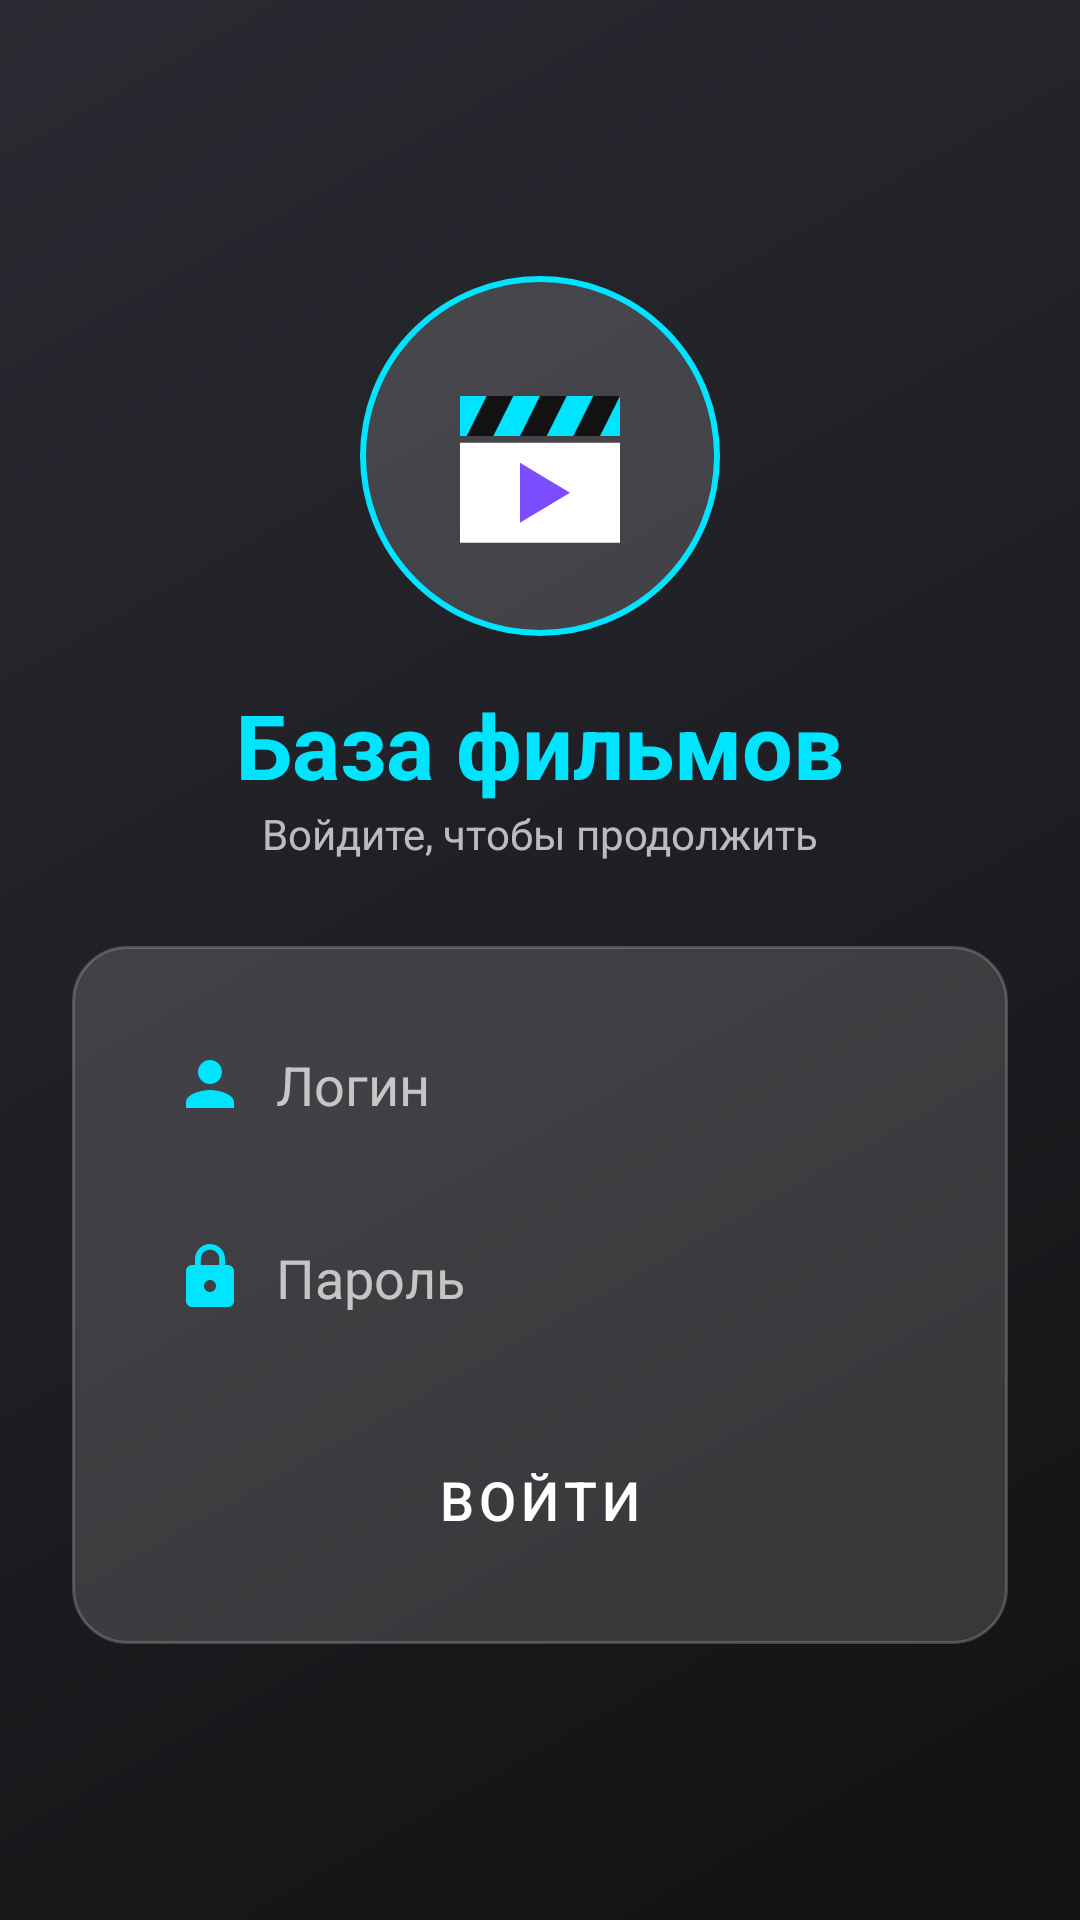

This screen was rendered from an Android layout file. Write that file and the resources it references.
<!-- AndroidManifest.xml: application theme Theme._5_2_Melekhova -->
<!-- res/layout/activity_login.xml -->
<?xml version="1.0" encoding="utf-8"?>
<LinearLayout xmlns:android="http://schemas.android.com/apk/res/android"
    android:layout_width="match_parent"
    android:layout_height="match_parent"
    android:background="@drawable/bg_gradient"
    android:gravity="center"
    android:orientation="vertical"
    android:padding="24dp">

    <ImageView
        android:layout_width="120dp"
        android:layout_height="120dp"
        android:background="@drawable/bg_circle"
        android:src="@drawable/ic_launcher_foreground" />

    <TextView
        android:layout_width="wrap_content"
        android:layout_height="wrap_content"
        android:layout_marginTop="16dp"
        android:text="База фильмов"
        android:textColor="@color/gold"
        android:textSize="30sp"
        android:textStyle="bold" />

    <TextView
        android:layout_width="wrap_content"
        android:layout_height="wrap_content"
        android:text="Войдите, чтобы продолжить"
        android:textColor="@color/hint"
        android:textSize="14sp" />

    <LinearLayout
        android:layout_width="match_parent"
        android:layout_height="wrap_content"
        android:layout_marginTop="28dp"
        android:background="@drawable/bg_card"
        android:orientation="vertical"
        android:padding="20dp">

        <EditText
            android:id="@+id/etLogin"
            style="@style/AppInput"
            android:layout_width="match_parent"
            android:layout_height="wrap_content"
            android:drawableStart="@drawable/ic_person"
            android:hint="Логин"
            android:inputType="text" />

        <EditText
            android:id="@+id/etPassword"
            style="@style/AppInput"
            android:layout_width="match_parent"
            android:layout_height="wrap_content"
            android:layout_marginTop="12dp"
            android:drawableStart="@drawable/ic_lock"
            android:hint="Пароль"
            android:inputType="textPassword" />

        <Button
            android:id="@+id/btnLogin"
            style="@style/AppButton"
            android:layout_width="match_parent"
            android:layout_height="56dp"
            android:layout_marginTop="20dp"
            android:text="Войти"
            android:textSize="18dp"/>
    </LinearLayout>
</LinearLayout>
<!-- resources referenced by this layout -->
<resources>
  <color name="gold">#00E5FF</color>
  <color name="hint">#B3FFFFFF</color>
  <!-- drawable bg_card (drawable) -->
  <?xml version="1.0" encoding="utf-8"?>
  <shape xmlns:android="http://schemas.android.com/apk/res/android">
      <solid android:color="#26FFFFFF" />
      <stroke android:width="1dp" android:color="#33FFFFFF" />
      <corners android:radius="18dp" />
  </shape>
  <!-- drawable bg_circle (drawable) -->
  <?xml version="1.0" encoding="utf-8"?>
  <shape xmlns:android="http://schemas.android.com/apk/res/android"
      android:shape="oval">
      <solid android:color="#26FFFFFF" />
      <stroke android:width="2dp" android:color="@color/gold" />
  </shape>
  <!-- drawable bg_gradient (drawable) -->
  <?xml version="1.0" encoding="utf-8"?>
  <shape xmlns:android="http://schemas.android.com/apk/res/android">
      <gradient
          android:angle="135"
          android:startColor="@color/bg_start"
          android:centerColor="@color/bg_mid"
          android:endColor="@color/bg_end" />
  </shape>
  <!-- drawable ic_lock (drawable) -->
  <?xml version="1.0" encoding="utf-8"?>
  <vector xmlns:android="http://schemas.android.com/apk/res/android"
      android:width="24dp"
      android:height="24dp"
      android:viewportWidth="24"
      android:viewportHeight="24">
      <path
          android:fillColor="#00E5FF"
          android:pathData="M18,8h-1V6c0,-2.76 -2.24,-5 -5,-5S7,3.24 7,6v2H6c-1.1,0 -2,0.9 -2,2v10c0,1.1 0.9,2 2,2h12c1.1,0 2,-0.9 2,-2V10c0,-1.1 -0.9,-2 -2,-2zM12,17c-1.1,0 -2,-0.9 -2,-2s0.9,-2 2,-2 2,0.9 2,2 -0.9,2 -2,2zM15.1,8H8.9V6c0,-1.71 1.39,-3.1 3.1,-3.1 1.71,0 3.1,1.39 3.1,3.1v2z" />
  </vector>
  <!-- drawable ic_person (drawable) -->
  <?xml version="1.0" encoding="utf-8"?>
  <vector xmlns:android="http://schemas.android.com/apk/res/android"
      android:width="24dp"
      android:height="24dp"
      android:viewportWidth="24"
      android:viewportHeight="24">
      <path
          android:fillColor="#00E5FF"
          android:pathData="M12,12c2.21,0 4,-1.79 4,-4s-1.79,-4 -4,-4 -4,1.79 -4,4 1.79,4 4,4zM12,14c-2.67,0 -8,1.34 -8,4v2h16v-2c0,-2.66 -5.33,-4 -8,-4z" />
  </vector>
  <style name="AppButton" parent="Widget.MaterialComponents.Button">
          <item name="backgroundTint">@drawable/bg_input</item>
          <item name="android:padding">14dp</item>
          <item name="android:textColor">@color/white</item>
          <item name="android:textColorHint">@color/hint</item>
      </style>
  <style name="AppInput" parent="">
          <item name="android:background">@drawable/bg_input</item>
          <item name="android:textColor">@color/white</item>
          <item name="android:textColorHint">@color/hint</item>
          <item name="android:padding">14dp</item>
          <item name="android:drawablePadding">10dp</item>
          <item name="android:singleLine">true</item>
      </style>
  <style name="Theme._5_2_Melekhova" parent="Base.Theme._5_2_Melekhova" />
  <color name="bg_start">#121212</color>
  <color name="bg_mid">#1E1E24</color>
  <color name="bg_end">#2A2A32</color>
  <color name="white">#FFFFFFFF</color>
  <style name="Base.Theme._5_2_Melekhova" parent="Theme.MaterialComponents.DayNight.NoActionBar">
          <item name="colorPrimary">@color/red</item>
          <item name="colorOnPrimary">@color/white</item>
          <item name="colorSecondary">@color/gold</item>
          <item name="android:statusBarColor">@color/bg_start</item>
          <item name="android:windowBackground">@drawable/bg_gradient</item>
      </style>
  <color name="red">#7C4DFF</color>
</resources>
